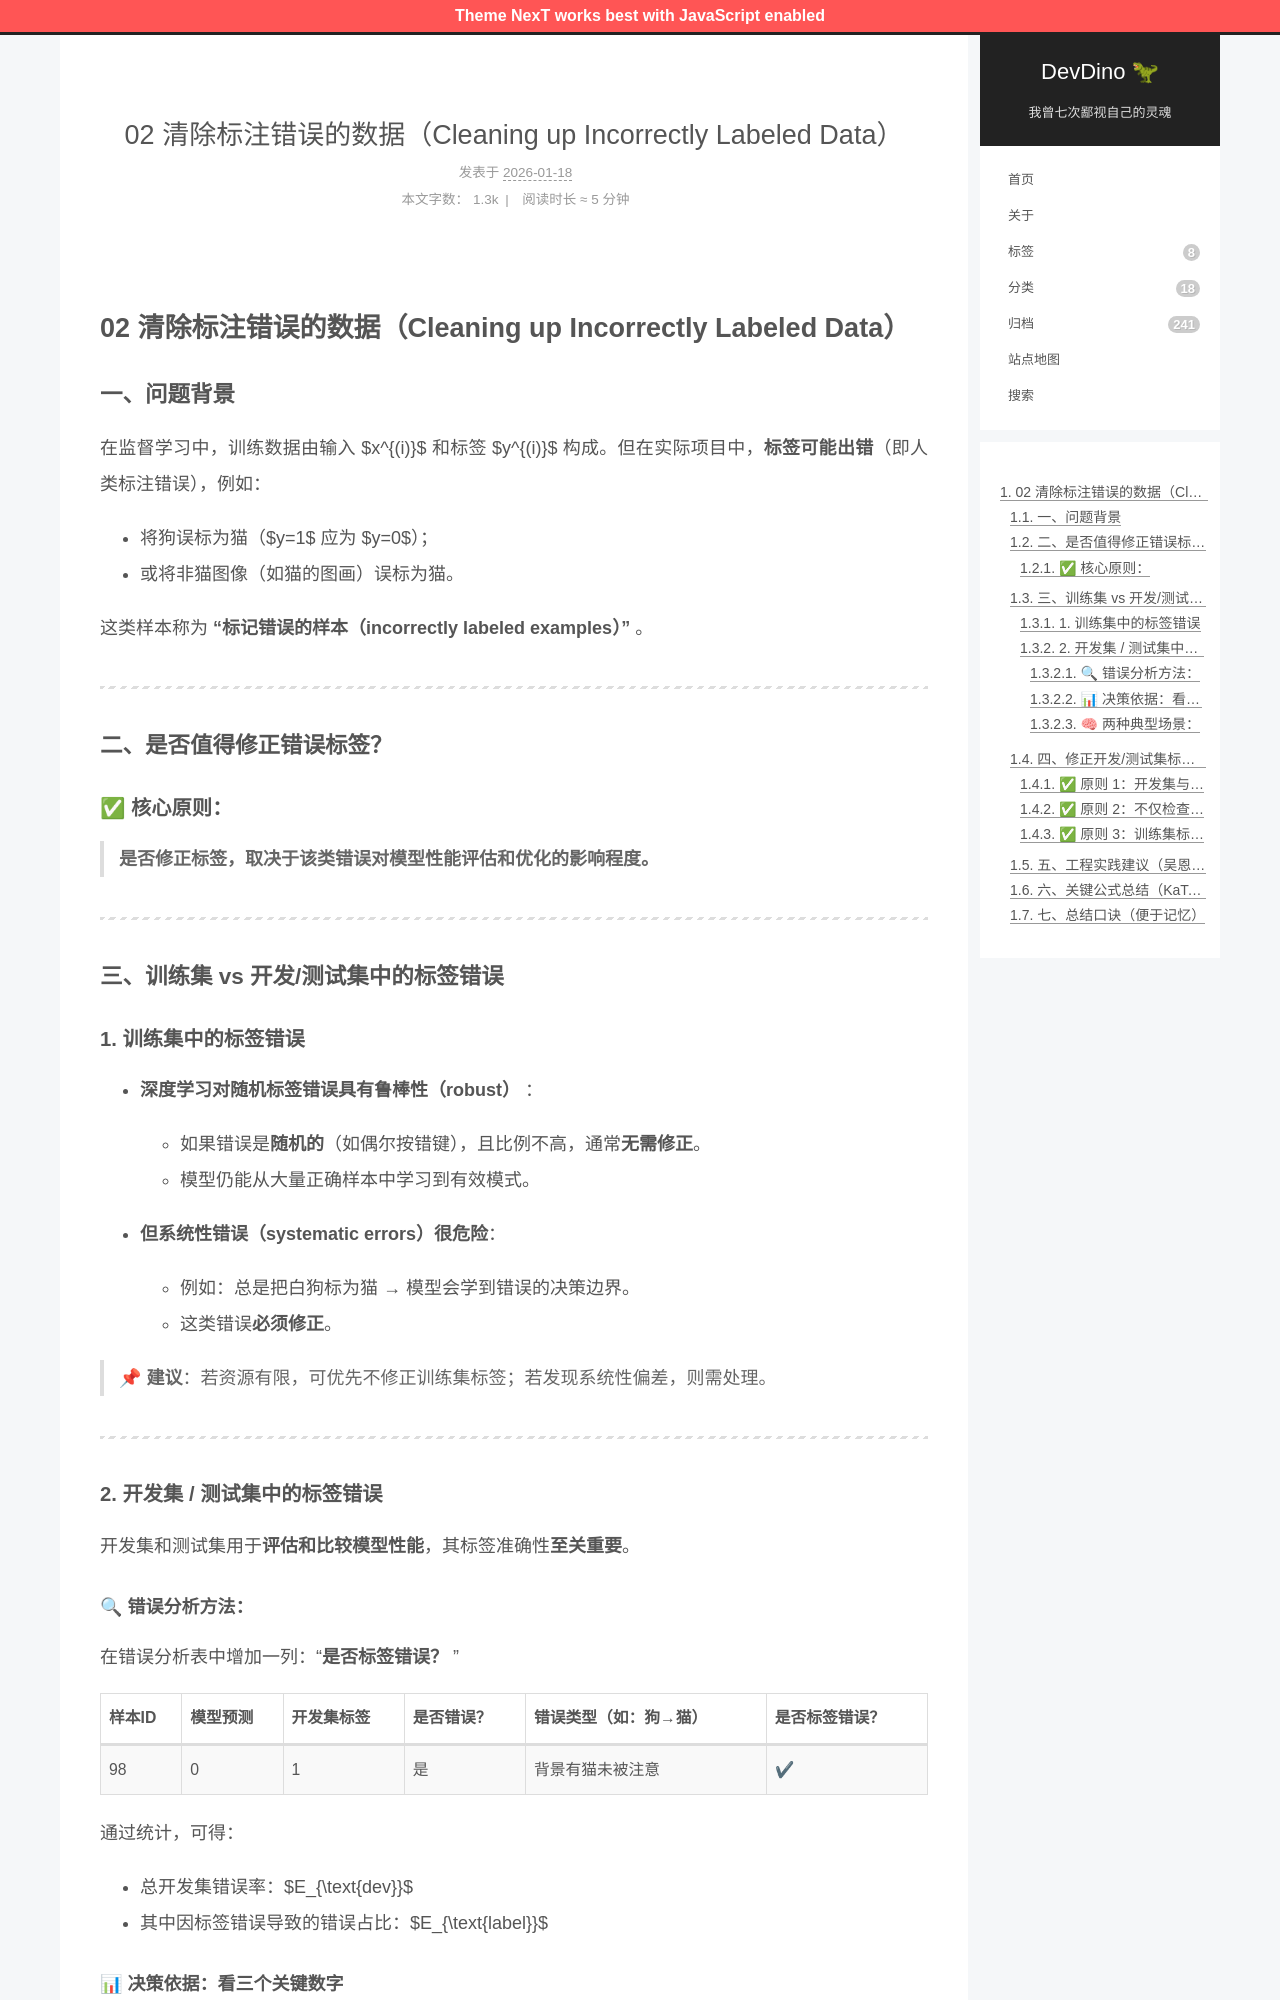

repository: afetmin/blog · page: 机器学习策略2/02 清除标注错误的数据（Cleaning up Incorrectly Labeled Data）/index.html · generator: jekyll

---
title: 02 清除标注错误的数据（Cleaning up Incorrectly Labeled Data）
date: 2026-01-18T10:33:32Z
lastmod: 2026-01-18T10:35:34Z
categories: 机器学习策略
---

# 02 清除标注错误的数据（Cleaning up Incorrectly Labeled Data）

### 一、问题背景

在监督学习中，训练数据由输入 $x^{(i)}$ 和标签 $y^{(i)}$ 构成。但在实际项目中，**标签可能出错**（即人类标注错误），例如：

- 将狗误标为猫（$y=1$ 应为 $y=0$）；
- 或将非猫图像（如猫的图画）误标为猫。

这类样本称为  **“标记错误的样本（incorrectly labeled examples）”** 。

---

### 二、是否值得修正错误标签？

#### ✅ 核心原则：

> **是否修正标签，取决于该类错误对模型性能评估和优化的影响程度。**

---

### 三、训练集 vs 开发/测试集中的标签错误

#### 1. **训练集中的标签错误**

- **深度学习对随机标签错误具有鲁棒性（robust）** ：

  - 如果错误是**随机的**（如偶尔按错键），且比例不高，通常**无需修正**。
  - 模型仍能从大量正确样本中学习到有效模式。
- **但系统性错误（systematic errors）很危险**：

  - 例如：总是把白狗标为猫 → 模型会学到错误的决策边界。
  - 这类错误**必须修正**。

> 📌 **建议**：若资源有限，可优先不修正训练集标签；若发现系统性偏差，则需处理。

---

#### 2. **开发集 / 测试集中的标签错误**

开发集和测试集用于**评估和比较模型性能**，其标签准确性**至关重要**。

##### 🔍 错误分析方法：

在错误分析表中增加一列：“**是否标签错误？** ”

|样本ID|模型预测|开发集标签|是否错误？|错误类型（如：狗→猫）|是否标签错误？|
| --------| ----------| ------------| ------------| ------------------------| ----------------|
|98|0|1|是|背景有猫未被注意|✔|

通过统计，可得：

- 总开发集错误率：$E_{\text{dev}}$
- 其中因标签错误导致的错误占比：$E_{\text{label}}$
